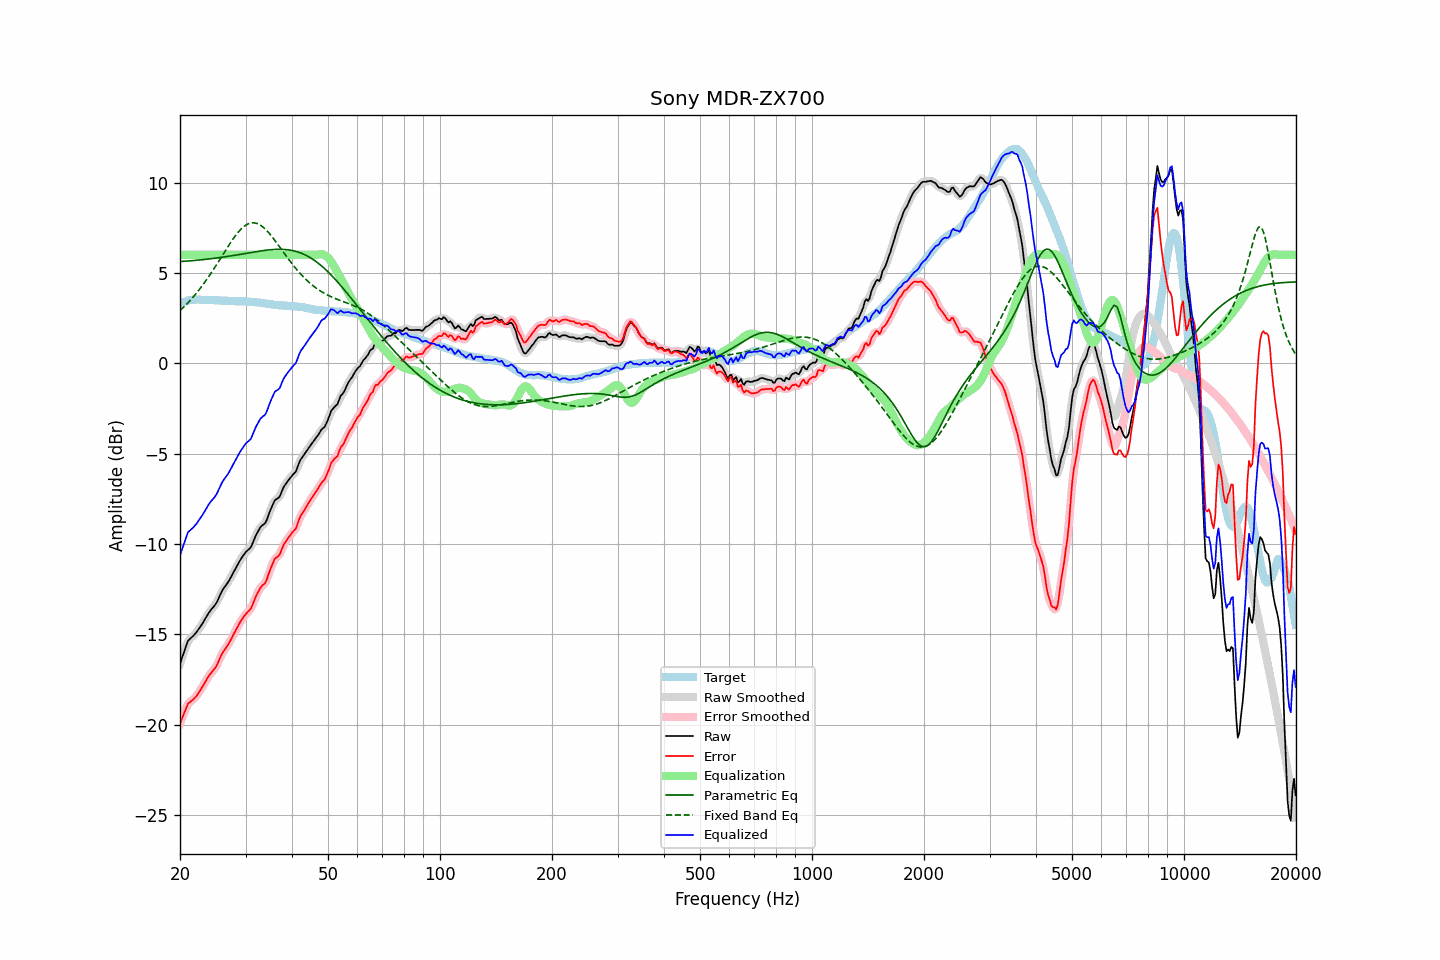

Values plotted in this chart, from the file beside it:
frequency, raw, error, smoothed, error_smoothed, equalization, parametric_eq, fixed_band_eq, equalized_raw, equalized_smoothed, target
20.00, -16.62, -19.92, -16.64, -19.94, 6.00, 5.63, 2.91, -10.62, -10.64, 3.30
20.20, -16.36, -19.70, -16.35, -19.69, 6.00, 5.63, 3.00, -10.36, -10.35, 3.34
20.40, -16.11, -19.49, -16.08, -19.45, 6.00, 5.64, 3.08, -10.11, -10.08, 3.38
20.61, -15.85, -19.25, -15.83, -19.24, 6.00, 5.65, 3.17, -9.85, -9.83, 3.40
20.81, -15.59, -19.03, -15.59, -19.03, 6.00, 5.65, 3.26, -9.59, -9.59, 3.44
21.02, -15.35, -18.83, -15.39, -18.86, 6.00, 5.66, 3.35, -9.35, -9.39, 3.48
21.23, -15.27, -18.76, -15.26, -18.75, 6.00, 5.67, 3.45, -9.27, -9.26, 3.49
21.44, -15.18, -18.69, -15.17, -18.68, 6.00, 5.67, 3.55, -9.18, -9.17, 3.51
21.66, -15.10, -18.62, -15.10, -18.61, 6.00, 5.68, 3.65, -9.10, -9.10, 3.52
21.87, -15.01, -18.52, -15.01, -18.53, 6.00, 5.69, 3.75, -9.01, -9.01, 3.52
22.09, -14.91, -18.43, -14.90, -18.43, 6.00, 5.70, 3.86, -8.91, -8.90, 3.53
22.31, -14.78, -18.30, -14.78, -18.31, 6.00, 5.71, 3.97, -8.78, -8.78, 3.53
22.54, -14.65, -18.18, -14.65, -18.18, 6.00, 5.72, 4.08, -8.65, -8.65, 3.53
22.76, -14.52, -18.03, -14.52, -18.04, 6.00, 5.72, 4.20, -8.52, -8.52, 3.51
22.99, -14.39, -17.89, -14.38, -17.89, 6.00, 5.73, 4.31, -8.39, -8.38, 3.50
23.22, -14.24, -17.74, -14.24, -17.74, 6.00, 5.74, 4.44, -8.24, -8.24, 3.50
23.45, -14.09, -17.58, -14.09, -17.58, 6.00, 5.75, 4.56, -8.09, -8.09, 3.49
23.69, -13.94, -17.43, -13.94, -17.43, 6.00, 5.76, 4.69, -7.94, -7.94, 3.49
23.92, -13.79, -17.28, -13.80, -17.29, 6.00, 5.77, 4.81, -7.79, -7.80, 3.49
24.16, -13.67, -17.17, -13.67, -17.17, 6.00, 5.78, 4.95, -7.67, -7.67, 3.50
24.40, -13.56, -17.06, -13.56, -17.06, 6.00, 5.79, 5.08, -7.56, -7.56, 3.50
24.65, -13.46, -16.95, -13.46, -16.95, 6.00, 5.81, 5.22, -7.46, -7.46, 3.49
24.89, -13.35, -16.84, -13.34, -16.83, 6.00, 5.82, 5.35, -7.35, -7.34, 3.49
25.14, -13.20, -16.69, -13.19, -16.68, 6.00, 5.83, 5.49, -7.20, -7.19, 3.49
25.39, -13.01, -16.49, -13.01, -16.49, 6.00, 5.84, 5.63, -7.01, -7.01, 3.49
25.65, -12.81, -16.29, -12.81, -16.29, 6.00, 5.85, 5.78, -6.81, -6.81, 3.48
25.91, -12.62, -16.09, -12.63, -16.10, 6.00, 5.87, 5.92, -6.62, -6.63, 3.47
26.16, -12.47, -15.93, -12.48, -15.94, 6.00, 5.88, 6.06, -6.47, -6.48, 3.47
26.43, -12.35, -15.82, -12.35, -15.81, 6.00, 5.89, 6.20, -6.35, -6.35, 3.47
26.69, -12.22, -15.68, -12.22, -15.68, 6.00, 5.91, 6.34, -6.22, -6.22, 3.47
26.96, -12.10, -15.56, -12.09, -15.55, 6.00, 5.92, 6.48, -6.10, -6.09, 3.45
27.23, -11.94, -15.39, -11.94, -15.39, 6.00, 5.93, 6.62, -5.94, -5.94, 3.45
27.50, -11.78, -15.23, -11.78, -15.23, 6.00, 5.95, 6.75, -5.78, -5.78, 3.45
27.77, -11.61, -15.05, -11.61, -15.06, 6.00, 5.96, 6.88, -5.61, -5.61, 3.44
28.05, -11.45, -14.89, -11.45, -14.89, 6.00, 5.98, 7.00, -5.45, -5.45, 3.44
28.33, -11.29, -14.72, -11.28, -14.72, 6.00, 5.99, 7.12, -5.29, -5.28, 3.43
28.62, -11.12, -14.55, -11.12, -14.55, 6.00, 6.01, 7.23, -5.12, -5.12, 3.43
28.90, -10.96, -14.39, -10.96, -14.39, 6.00, 6.02, 7.33, -4.96, -4.96, 3.43
29.19, -10.81, -14.24, -10.81, -14.24, 6.00, 6.04, 7.43, -4.81, -4.81, 3.43
29.48, -10.68, -14.11, -10.67, -14.10, 6.00, 6.05, 7.51, -4.68, -4.67, 3.44
29.78, -10.55, -13.98, -10.55, -13.98, 6.00, 6.07, 7.59, -4.55, -4.55, 3.42
30.08, -10.43, -13.86, -10.44, -13.87, 6.00, 6.08, 7.65, -4.43, -4.44, 3.43
30.38, -10.35, -13.76, -10.36, -13.78, 6.00, 6.10, 7.70, -4.35, -4.36, 3.41
30.68, -10.27, -13.68, -10.27, -13.68, 6.00, 6.11, 7.73, -4.27, -4.27, 3.41
30.99, -10.19, -13.59, -10.16, -13.56, 6.00, 6.13, 7.76, -4.19, -4.16, 3.40
31.30, -9.99, -13.39, -9.99, -13.39, 6.00, 6.14, 7.77, -3.99, -3.99, 3.40
31.61, -9.77, -13.17, -9.78, -13.17, 6.00, 6.16, 7.77, -3.77, -3.78, 3.40
31.93, -9.56, -12.94, -9.57, -12.95, 6.00, 6.17, 7.76, -3.56, -3.57, 3.38
32.24, -9.39, -12.75, -9.38, -12.75, 6.00, 6.19, 7.73, -3.39, -3.38, 3.36
32.57, -9.23, -12.59, -9.22, -12.58, 6.00, 6.20, 7.69, -3.23, -3.22, 3.36
32.89, -9.07, -12.42, -9.09, -12.43, 6.00, 6.22, 7.64, -3.07, -3.09, 3.35
33.22, -8.98, -12.31, -8.99, -12.33, 6.00, 6.23, 7.58, -2.98, -2.99, 3.33
33.55, -8.91, -12.24, -8.91, -12.24, 6.00, 6.24, 7.51, -2.91, -2.91, 3.33
33.89, -8.84, -12.14, -8.81, -12.12, 6.00, 6.25, 7.43, -2.84, -2.81, 3.31
34.23, -8.66, -11.96, -8.64, -11.94, 6.00, 6.26, 7.34, -2.66, -2.64, 3.30
34.57, -8.41, -11.69, -8.42, -11.71, 6.00, 6.27, 7.24, -2.41, -2.42, 3.28
34.92, -8.17, -11.44, -8.19, -11.46, 6.00, 6.28, 7.14, -2.17, -2.19, 3.27
35.27, -7.96, -11.23, -7.95, -11.21, 6.00, 6.29, 7.03, -1.96, -1.95, 3.27
35.62, -7.77, -11.02, -7.76, -11.00, 6.00, 6.30, 6.92, -1.77, -1.76, 3.24
35.97, -7.57, -10.80, -7.61, -10.85, 6.00, 6.30, 6.80, -1.57, -1.61, 3.23
... 635 more rows
